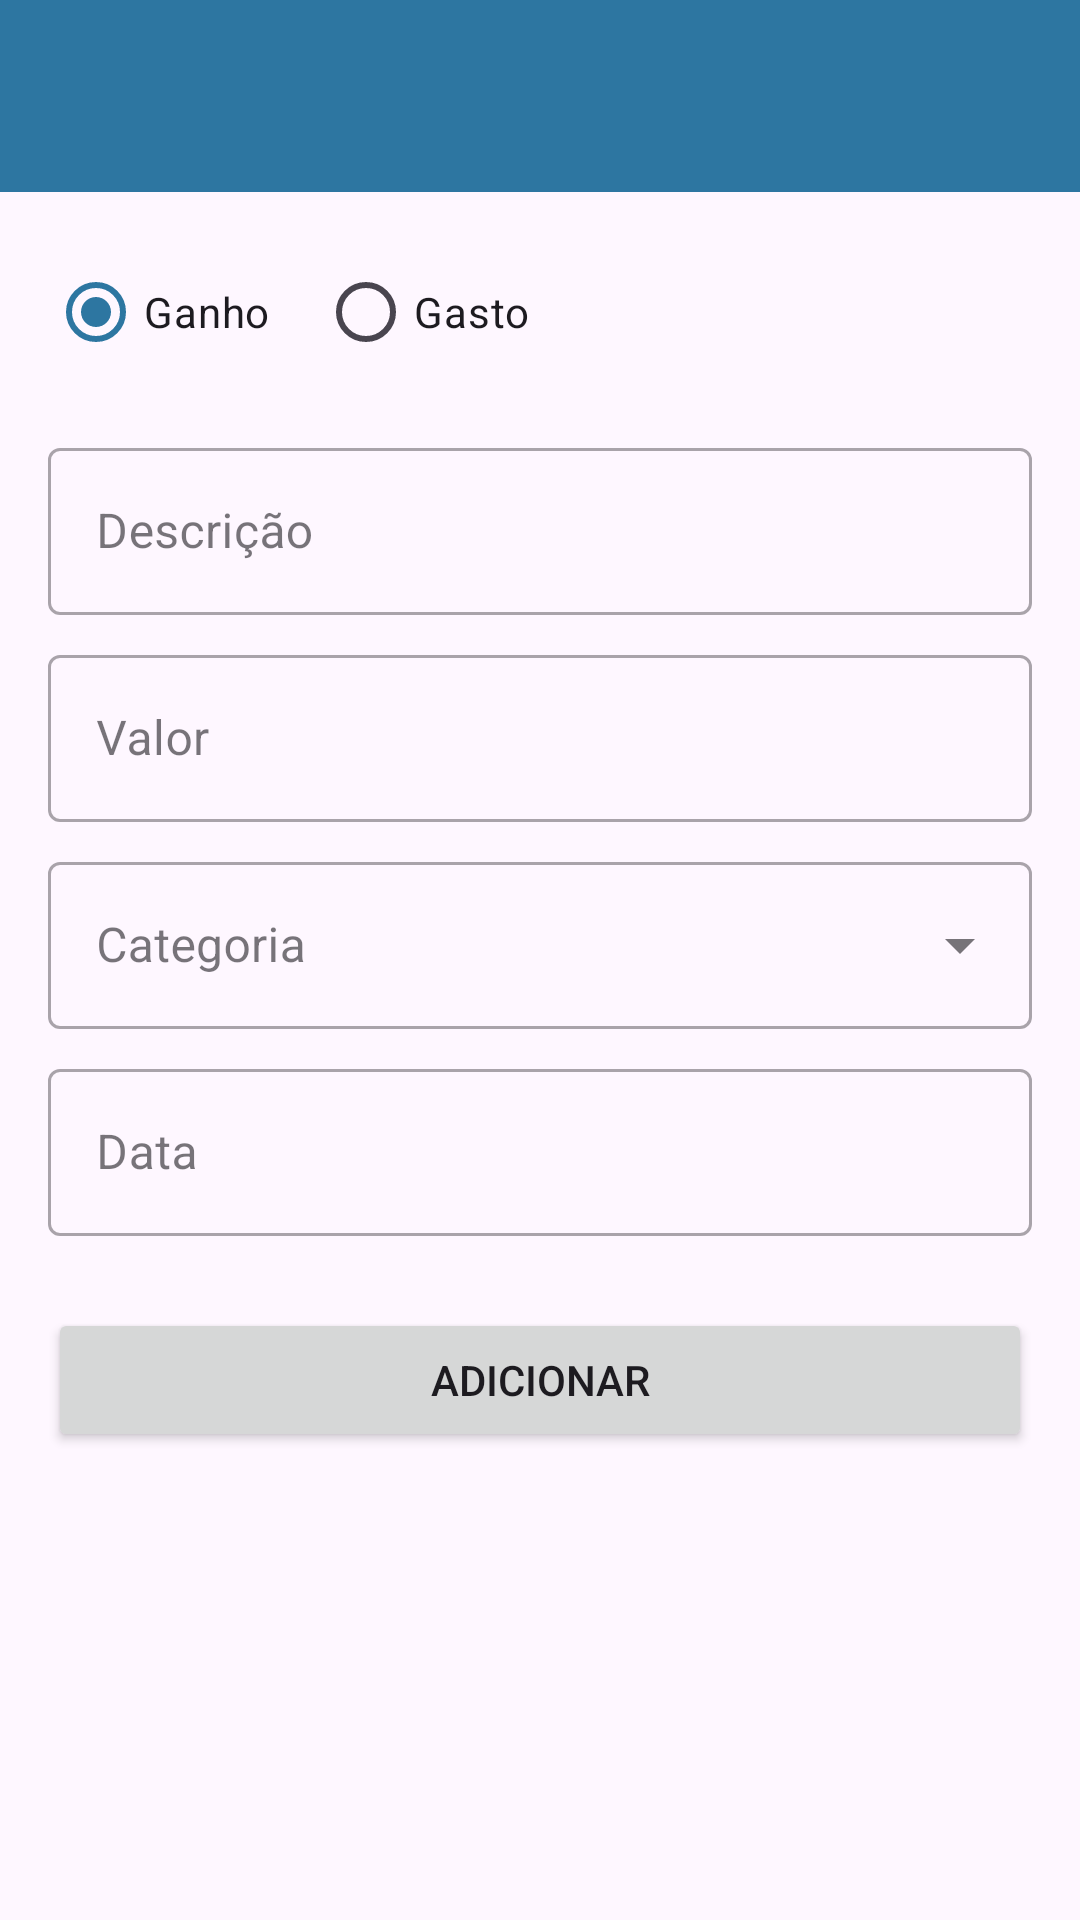

Android layout source for this screen:
<!-- AndroidManifest.xml: application theme Theme.AppFinanceiro -->
<!-- res/layout/activity_transaction_form.xml -->
<?xml version="1.0" encoding="utf-8"?>
<androidx.constraintlayout.widget.ConstraintLayout xmlns:android="http://schemas.android.com/apk/res/android"
    xmlns:app="http://schemas.android.com/apk/res-auto"
    xmlns:tools="http://schemas.android.com/tools"
    android:layout_width="match_parent"
    android:layout_height="match_parent"
    tools:context=".ui.transaction.TransactionFormActivity">

    <com.google.android.material.appbar.MaterialToolbar
        android:id="@+id/toolbar"
        android:layout_width="0dp"
        android:layout_height="wrap_content"
        android:background="?attr/colorPrimary"
        android:title="@string/title_new_transaction"
        android:titleTextColor="@android:color/white"
        android:paddingTop="20dp"
        app:layout_constraintTop_toTopOf="parent"
        app:layout_constraintLeft_toLeftOf="parent"
        app:layout_constraintRight_toRightOf="parent" />

    <androidx.constraintlayout.widget.ConstraintLayout
        android:id="@+id/contentContainer"
        android:layout_width="0dp"
        android:layout_height="0dp"
        android:padding="16dp"
        app:layout_constraintTop_toBottomOf="@id/toolbar"
        app:layout_constraintBottom_toBottomOf="parent"
        app:layout_constraintStart_toStartOf="parent"
        app:layout_constraintEnd_toEndOf="parent">

        <RadioGroup
            android:id="@+id/rgTransactionType"
            android:layout_width="0dp"
            android:layout_height="wrap_content"
            android:layout_marginTop="16dp"
            android:orientation="horizontal"
            app:layout_constraintEnd_toEndOf="parent"
            app:layout_constraintStart_toStartOf="parent">

            <RadioButton
                android:id="@+id/rbIncome"
                android:layout_width="wrap_content"
                android:layout_height="wrap_content"
                android:text="@string/income"
                android:checked="true"/>

            <RadioButton
                android:id="@+id/rbExpense"
                android:layout_width="wrap_content"
                android:layout_height="wrap_content"
                android:layout_marginStart="16dp"
                android:text="@string/expense" />
        </RadioGroup>

        <com.google.android.material.textfield.TextInputLayout
            android:id="@+id/tilDescription"
            style="@style/Widget.MaterialComponents.TextInputLayout.OutlinedBox"
            android:layout_width="0dp"
            android:layout_height="wrap_content"
            android:layout_marginTop="16dp"
            android:hint="@string/description"
            app:layout_constraintEnd_toEndOf="parent"
            app:layout_constraintStart_toStartOf="parent"
            app:layout_constraintTop_toBottomOf="@+id/rgTransactionType">

            <com.google.android.material.textfield.TextInputEditText
                android:id="@+id/etDescription"
                android:layout_width="match_parent"
                android:layout_height="wrap_content" />
        </com.google.android.material.textfield.TextInputLayout>

        <com.google.android.material.textfield.TextInputLayout
            android:id="@+id/tilValue"
            style="@style/Widget.MaterialComponents.TextInputLayout.OutlinedBox"
            android:layout_width="0dp"
            android:layout_height="wrap_content"
            android:layout_marginTop="8dp"
            android:hint="@string/value"
            app:layout_constraintEnd_toEndOf="parent"
            app:layout_constraintStart_toStartOf="parent"
            app:layout_constraintTop_toBottomOf="@+id/tilDescription">

            <com.google.android.material.textfield.TextInputEditText
                android:id="@+id/etValue"
                android:layout_width="match_parent"
                android:layout_height="wrap_content"
                android:inputType="numberDecimal" />
        </com.google.android.material.textfield.TextInputLayout>

        <com.google.android.material.textfield.TextInputLayout
            android:id="@+id/tilCategory"
            style="@style/Widget.MaterialComponents.TextInputLayout.OutlinedBox.ExposedDropdownMenu"
            android:layout_width="0dp"
            android:layout_height="wrap_content"
            android:layout_marginTop="8dp"
            android:hint="@string/category"
            app:layout_constraintEnd_toEndOf="parent"
            app:layout_constraintStart_toStartOf="parent"
            app:layout_constraintTop_toBottomOf="@+id/tilValue">

            <AutoCompleteTextView
                android:id="@+id/actvCategory"
                android:layout_width="match_parent"
                android:layout_height="wrap_content"
                android:inputType="none" />
        </com.google.android.material.textfield.TextInputLayout>

        <com.google.android.material.textfield.TextInputLayout
            android:id="@+id/tilDate"
            style="@style/Widget.MaterialComponents.TextInputLayout.OutlinedBox"
            android:layout_width="0dp"
            android:layout_height="wrap_content"
            android:layout_marginTop="8dp"
            android:hint="@string/date"
            app:endIconDrawable="@drawable/ic_calendar"
            app:endIconMode="custom"
            app:layout_constraintEnd_toEndOf="parent"
            app:layout_constraintStart_toStartOf="parent"
            app:layout_constraintTop_toBottomOf="@+id/tilCategory">

            <com.google.android.material.textfield.TextInputEditText
                android:id="@+id/etDate"
                android:layout_width="match_parent"
                android:layout_height="wrap_content"
                android:focusable="false"
                android:clickable="true"/>
        </com.google.android.material.textfield.TextInputLayout>

        <Button
            android:id="@+id/btnSaveTransaction"
            android:layout_width="0dp"
            android:layout_height="wrap_content"
            android:layout_marginTop="24dp"
            android:text="@string/save_transaction"
            app:layout_constraintEnd_toEndOf="parent"
            app:layout_constraintStart_toStartOf="parent"
            app:layout_constraintTop_toBottomOf="@+id/tilDate" />

    </androidx.constraintlayout.widget.ConstraintLayout>

</androidx.constraintlayout.widget.ConstraintLayout>
<!-- resources referenced by this layout -->
<resources>
  <string name="category">Categoria</string>
  <string name="date">Data</string>
  <string name="description">Descrição</string>
  <string name="expense">Gasto</string>
  <string name="income">Ganho</string>
  <string name="save_transaction">Adicionar</string>
  <string name="title_new_transaction">Adicionar Transação</string>
  <string name="value">Valor</string>
  <style name="Theme.AppFinanceiro" parent="Base.Theme.AppFinanceiro" />
  <style name="Base.Theme.AppFinanceiro" parent="Theme.Material3.DayNight.NoActionBar">
          
          <item name="colorPrimary">@color/colorPrimary</item>
          <item name="colorOnPrimary">@color/colorOnPrimary</item>
          <item name="colorSecondary">@color/colorSecondary</item>
          <item name="colorOnSecondary">@color/colorOnSecondary</item>
      </style>
  <color name="colorPrimary">#2D76A1</color>
  <color name="colorOnPrimary">#FFFFFF</color>
  <color name="colorSecondary">#2D76A1</color>
  <color name="colorOnSecondary">#FFFFFF</color>
</resources>
